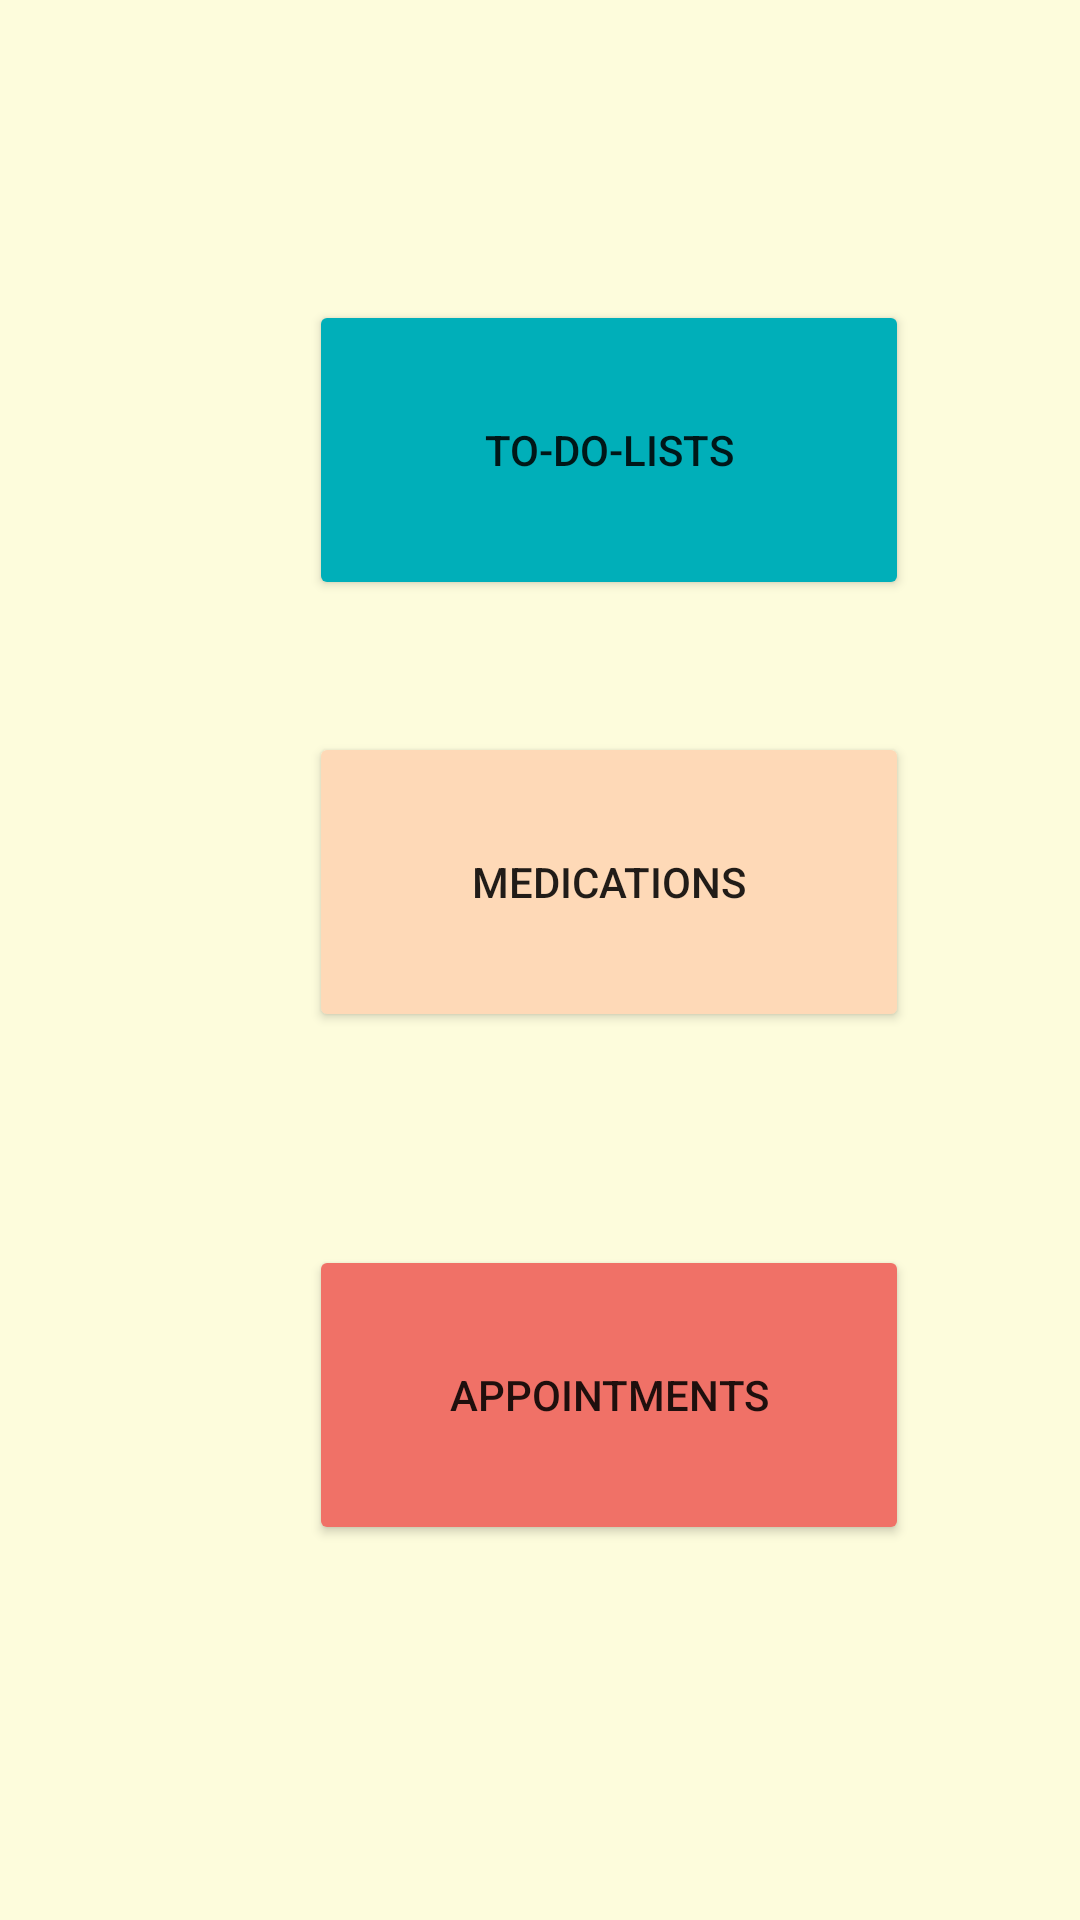

Reconstruct the res/layout file that produces this screen, plus the resources it refers to.
<!-- AndroidManifest.xml: application theme Theme.AndroidAppToDoList -->
<!-- res/layout/fragment_home.xml -->
<?xml version="1.0" encoding="utf-8"?>
<FrameLayout xmlns:android="http://schemas.android.com/apk/res/android"
    xmlns:tools="http://schemas.android.com/tools"
    android:layout_width="match_parent"
    android:layout_height="match_parent"
    android:background="#FDFCDC"
    tools:context=".ui.fragments.HomeFragment">

    <RelativeLayout
        android:layout_width="match_parent"
        android:layout_height="match_parent">

        <Button
            android:id="@+id/todo_button"
            android:layout_width="200dp"
            android:layout_height="100dp"
            android:layout_alignParentStart="true"
            android:layout_alignParentTop="true"
            android:layout_marginStart="103dp"
            android:layout_marginTop="100dp"
            android:backgroundTint="#00AFB9"
            android:text="To-Do-Lists" />

        <Button
            android:id="@+id/med_button"
            android:layout_width="200dp"
            android:layout_height="100dp"
            android:layout_alignParentStart="true"
            android:layout_alignParentTop="true"
            android:layout_marginStart="103dp"
            android:layout_marginTop="244dp"
            android:backgroundTint="#FED9B7"
            android:elevation="10dp"
            android:radius="2dp"
            android:text="Medications" />

        <Button
            android:id="@+id/app_button"
            android:layout_width="200dp"
            android:layout_height="100dp"
            android:layout_alignParentStart="true"
            android:layout_alignParentBottom="true"
            android:layout_marginStart="103dp"
            android:layout_marginBottom="125dp"
            android:backgroundTint="#F07167"
            android:elevation="10dp"
            android:radius="2dp"
            android:text="Appointments" />

    </RelativeLayout>

</FrameLayout>
<!-- resources referenced by this layout -->
<resources>
  <style name="Theme.AndroidAppToDoList" parent="Theme.MaterialComponents.DayNight.DarkActionBar">
          
          <item name="colorPrimary">@color/purple_500</item>
          <item name="colorPrimaryVariant">@color/purple_700</item>
          <item name="colorOnPrimary">@color/white</item>
          
          <item name="colorSecondary">@color/teal_200</item>
          <item name="colorSecondaryVariant">@color/teal_700</item>
          <item name="colorOnSecondary">@color/black</item>
          
          <item name="android:statusBarColor" tools:targetApi="l">?attr/colorPrimaryVariant</item>
          
      </style>
  <!-- not gathered from this repository: default colours our renderer supplied (Android Studio template values) -->
  <color name="purple_500">#FF6200EE</color>
  <color name="purple_700">#FF3700B3</color>
  <color name="teal_200">#FF03DAC5</color>
  <color name="teal_700">#FF018786</color>
  <color name="black">#FF000000</color>
  <color name="white">#FFFFFFFF</color>
</resources>
